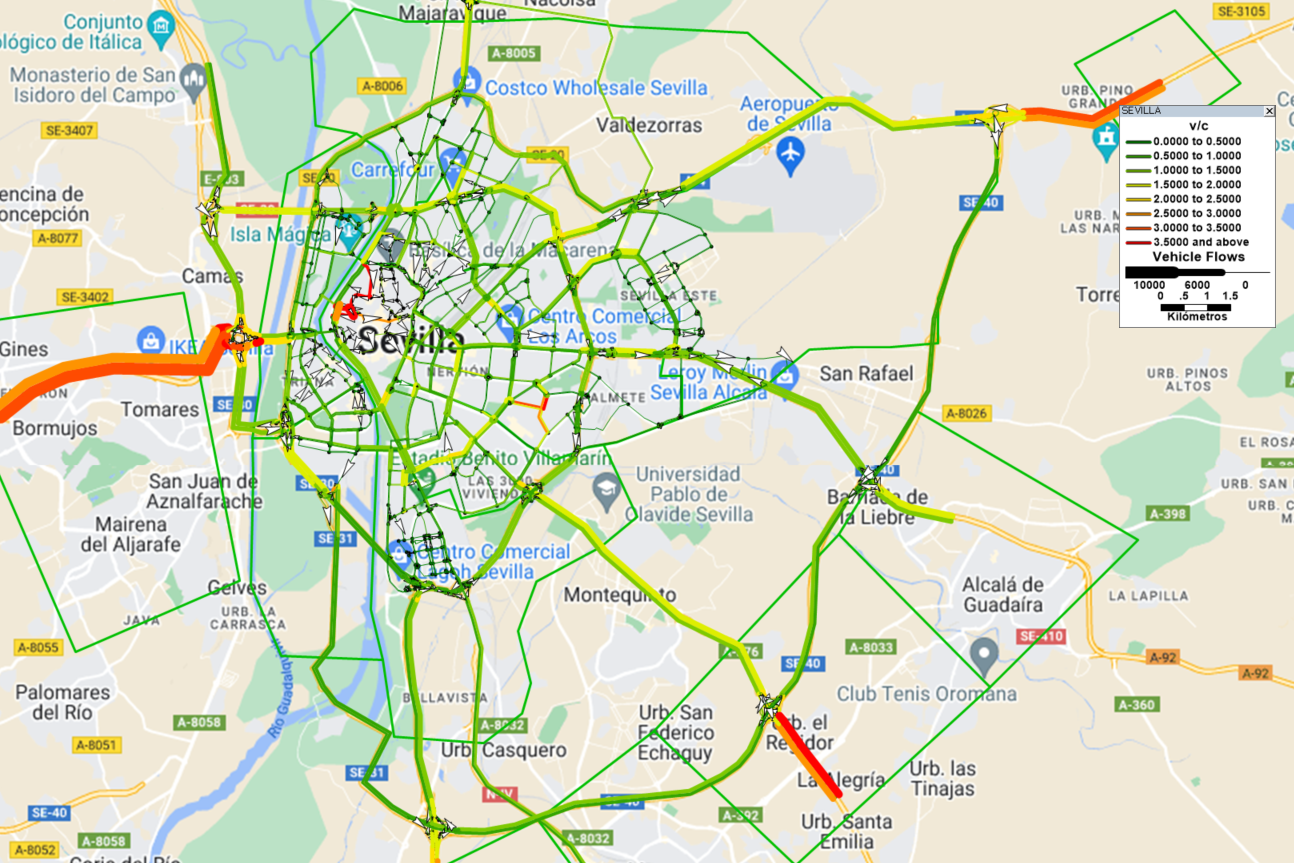

Values plotted in this chart, from the file beside it:
ID, Dir, Length, JERARQUIA, DESIGNACIÓN, AB_CAP_CARRIL, BA_CAP_CARRIL, AB_FACTOR_REGULACIÓN, BA_FACTOR_REGULACIÓN, AB_V0, BA_V0, AB_CARRILES, BA_CARRILES, AB_ALPHA, BA_ALPHA, AB_BETA, BA_BETA, AB_CAPACIDAD, BA_CAPACIDAD, AB_T0, BA_T0, ID1, AB_Flow, BA_Flow
1, 1, 0.3561, 10, Calle Macarena, 1400, 0.00, 0.5, 0.5, 30, 0.00, 1, 0.00, 2.48, 2.48, 1.854, 1.854, 700, 0.00, 0.7122, , 1, 0.0000, 
4, 1, 0.2068, 10, Calle San Luis, 1400, 0.00, 0.5, 0.5, 30, 0.00, 1, 0.00, 2.48, 2.48, 1.854, 1.854, 700, 0.00, 0.4137, , 4, 0.0000, 
5, 1, 0.2353, 10, Calle Socorro, 1400, 0.00, 0.5, 0.5, 30, 0.00, 1, 0.00, 2.48, 2.48, 1.854, 1.854, 700, 0.00, 0.4706, , 5, 0.0000, 
6, 1, 0.3044, 10, Calle Feria + Castellar, 1400, 0.00, 0.5, 0.5, 30, 0.00, 1, 0.00, 2.48, 2.48, 1.854, 1.854, 700, 0.00, 0.6088, , 6, 0.0000, 
8, 1, 0.1043, 10, Calle Feria, 1400, 0.00, 0.5, 0.5, 30, 0.00, 1, 0.00, 2.48, 2.48, 1.854, 1.854, 700, 0.00, 0.2086, , 8, 828.6, 
9, 1, 0.2339, 10, Calle Escoberos, 1400, 0.00, 0.5, 0.5, 30, 0.00, 1, 0.00, 2.48, 2.48, 1.854, 1.854, 700, 0.00, 0.4679, , 9, 0.0000, 
10, 1, 0.2327, 10, Calle Feria, 1400, 0.00, 0.5, 0.5, 30, 0.00, 1, 0.00, 2.48, 2.48, 1.854, 1.854, 700, 0.00, 0.4654, , 10, 828.6, 
11, 1, 0.4729, 10, Calle San Luis, 1400, 0.00, 0.5, 0.5, 30, 0.00, 1, 0.00, 2.48, 2.48, 1.854, 1.854, 700, 0.00, 0.9458, , 11, 0.0000, 
12, 1, 0.2772, 10, Calle Relator, 1400, 0.00, 0.5, 0.5, 30, 0.00, 1, 0.00, 2.48, 2.48, 1.854, 1.854, 700, 0.00, 0.5545, , 12, 0.0000, 
13, 1, 0.4921, 10, Calle Sol, 1400, 0.00, 0.5, 0.5, 30, 0.00, 1, 0.00, 2.48, 2.48, 1.854, 1.854, 700, 0.00, 0.9842, , 13, 0.0000, 
14, 1, 0.2358, 10, Calle Sol + Dª Maria Coronel, 1400, 0.00, 0.5, 0.5, 30, 0.00, 1, 0.00, 2.48, 2.48, 1.854, 1.854, 700, 0.00, 0.4717, , 14, 0.0000, 
15, 0, 0.02006, 10, Calle Almirante Apodaca, 1400, 1400, 0.5, 0.5, 30, 30, 1, 1, 2.48, 2.48, 1.854, 1.854, 700, 700, 0.04011, 0.04011, 15, 1780, 0.0000
17, 1, 0.2189, 10, Calle Jauregui, 1400, 0.00, 0.5, 0.5, 30, 0.00, 1, 0.00, 2.48, 2.48, 1.854, 1.854, 700, 0.00, 0.4378, , 17, 873, 
18, -1, 0.2198, 10, Calle Escuelas Pias, 0.00, 1400, 0.5, 0.5, 0.00, 30, 0.00, 1, 2.48, 2.48, 1.854, 1.854, 0.00, 700, , 0.4396, 18, , 826.4
19, 0, 0.09114, 10, Calle Puñonrostro, 1400, 1400, 0.5, 0.5, 30, 30, 1, 1, 2.48, 2.48, 1.854, 1.854, 700, 700, 0.1823, 0.1823, 19, 873, 826.4
20, 1, 0.7905, 10, Alameda de Hercules, 1400, 0.00, 0.5, 0.5, 30, 0.00, 1, 0.00, 2.48, 2.48, 1.854, 1.854, 700, 0.00, 1.581, , 20, 2468, 
21, 1, 0.3433, 10, Calle Feria + Castellar, 1400, 0.00, 0.5, 0.5, 30, 0.00, 1, 0.00, 2.48, 2.48, 1.854, 1.854, 700, 0.00, 0.6866, , 21, 828.6, 
22, 1, 0.2882, 10, Calle Conde de Torrejon, 1400, 0.00, 0.5, 0.5, 30, 0.00, 1, 0.00, 2.48, 2.48, 1.854, 1.854, 700, 0.00, 0.5764, , 22, 0.0000, 
23, 1, 0.3348, 10, Calle Miguel Cid + San Vicente, 1400, 0.00, 0.5, 0.5, 30, 0.00, 1, 0.00, 2.48, 2.48, 1.854, 1.854, 700, 0.00, 0.6696, , 23, 2468, 
24, 1, 0.2427, 10, Plaza de la Gavidia, 1400, 0.00, 0.5, 0.5, 30, 0.00, 1, 0.00, 2.48, 2.48, 1.854, 1.854, 700, 0.00, 0.4855, , 24, 1780, 
25, 1, 0.6358, 10, Calle Alfonso XII, 1400, 0.00, 0.5, 0.5, 30, 0.00, 1, 0.00, 2.48, 2.48, 1.854, 1.854, 700, 0.00, 1.272, , 25, 2553, 
26, 1, 0.05356, 10, Plaza de la Gavidia, 1400, 0.00, 0.5, 0.5, 30, 0.00, 1, 0.00, 2.48, 2.48, 1.854, 1.854, 700, 0.00, 0.1071, , 26, 0.0000, 
27, 1, 0.7291, 10, Plaza de la Campana, 1400, 0.00, 0.5, 0.5, 30, 0.00, 1, 0.00, 2.48, 2.48, 1.854, 1.854, 700, 0.00, 1.458, , 27, 1780, 
28, 1, 0.2647, 10, Calle Miguel Cid + San Vicente, 1400, 0.00, 0.5, 0.5, 30, 0.00, 1, 0.00, 2.48, 2.48, 1.854, 1.854, 700, 0.00, 0.5294, , 28, 7745, 
29, 1, 0.3394, 10, Calle Baños, 1400, 0.00, 0.5, 0.5, 30, 0.00, 1, 0.00, 2.48, 2.48, 1.854, 1.854, 700, 0.00, 0.6789, , 29, 5277, 
30, 1, 0.2824, 10, Calle Miguel Cid + San Vicente, 1400, 0.00, 0.5, 0.5, 30, 0.00, 1, 0.00, 2.48, 2.48, 1.854, 1.854, 700, 0.00, 0.5648, , 30, 2468, 
31, 1, 0.3734, 10, Calle Santa Ana, 1400, 0.00, 0.5, 0.5, 30, 0.00, 1, 0.00, 2.48, 2.48, 1.854, 1.854, 700, 0.00, 0.7468, , 31, 0.0000, 
32, 1, 0.1984, 10, Calle Sol + Dª Maria Coronel, 1400, 0.00, 0.5, 0.5, 30, 0.00, 1, 0.00, 2.48, 2.48, 1.854, 1.854, 700, 0.00, 0.3967, , 32, 0.0000, 
33, 1, 0.1135, 10, Calle Feria + Castellar, 1400, 0.00, 0.5, 0.5, 30, 0.00, 1, 0.00, 2.48, 2.48, 1.854, 1.854, 700, 0.00, 0.227, , 33, 828.6, 
34, 1, 0.3284, 10, Calle Gerona, 1400, 0.00, 0.5, 0.5, 30, 0.00, 1, 0.00, 2.48, 2.48, 1.854, 1.854, 700, 0.00, 0.6568, , 34, 828.6, 
35, 0, 0.05993, 10, Calle Almirante Apodaca, 1400, 1400, 0.5, 0.5, 30, 30, 1, 1, 2.48, 2.48, 1.854, 1.854, 700, 700, 0.1199, 0.1199, 35, 873, 826.4
36, 1, 0.4553, 10, Calle Santiago, 1400, 0.00, 0.5, 0.5, 30, 0.00, 1, 0.00, 2.48, 2.48, 1.854, 1.854, 700, 0.00, 0.9105, , 36, 904.7, 
37, 1, 0.4747, 10, Calle Aguilas, 1400, 0.00, 0.5, 0.5, 30, 0.00, 1, 0.00, 2.48, 2.48, 1.854, 1.854, 700, 0.00, 0.9495, 0.00, 37, 802.5, 
38, 1, 0.6394, 10, Calle San José, 1400, 0.00, 0.5, 0.5, 30, 0.00, 1, 0.00, 2.48, 2.48, 1.854, 1.854, 700, 0.00, 1.279, , 38, 0.0000, 
39, 0, 0.1724, 10, Calle Almirante Apodaca, 1400, 1400, 0.5, 0.5, 30, 30, 1, 1, 2.48, 2.48, 1.854, 1.854, 700, 700, 0.3447, 0.3447, 39, 1780, 0.0000
40, 1, 0.08158, 10, Alfalfa, 1400, 0.00, 0.5, 0.5, 30, 0.00, 1, 0.00, 2.48, 2.48, 1.854, 1.854, 700, 0.00, 0.1632, , 40, 802.5, 
41, 1, 0.3018, 10, Calle Sales y Ferrer, 1400, 0.00, 0.5, 0.5, 30, 0.00, 1, 0.00, 2.48, 2.48, 1.854, 1.854, 700, 0.00, 0.6036, , 41, 0.0000, 
42, 1, 0.9072, 10, Alfalfa a Adriano, 1400, 0.00, 0.5, 0.5, 30, 0.00, 1, 0.00, 2.48, 2.48, 1.854, 1.854, 700, 0.00, 1.814, , 42, 802.5, 
43, 1, 0.1286, 10, Reyes Catolicos, 1400, 0.00, 0.5, 0.5, 30, 0.00, 4, 0.00, 2.48, 2.48, 1.854, 1.854, 2800, 0.00, 0.2572, , 43, 1539, 
44, 1, 0.1542, 10, Calle San Pablo, 1400, 0.00, 0.5, 0.5, 30, 0.00, 1, 0.00, 2.48, 2.48, 1.854, 1.854, 700, 0.00, 0.3084, , 44, 0.0000, 
45, 1, 0.2245, 10, Plaza de Armas, 1400, 0.00, 0.5, 0.5, 30, 0.00, 4, 0.00, 2.48, 2.48, 1.854, 1.854, 2800, 0.00, 0.4489, , 45, 1539, 
46, 1, 0.2054, 10, Calle Marqués de Paradas, 1600, 0.00, 0.5, 0.5, 30, 0.00, 3, 0.00, 2.48, 2.48, 1.854, 1.854, 2400, 0.00, 0.4108, , 46, 1539, 
47, 1, 0.4078, 10, Calle San Pablo, 1400, 0.00, 0.5, 0.5, 30, 0.00, 1, 0.00, 2.48, 2.48, 1.854, 1.854, 700, 0.00, 0.8157, , 47, 0.0000, 
48, 1, 0.4106, 10, Alfalfa a Adriano, 1400, 0.00, 0.5, 0.5, 30, 0.00, 1, 0.00, 2.48, 2.48, 1.854, 1.854, 700, 0.00, 0.8213, , 48, 802.5, 
49, 1, 0.5308, 10, Calle Zaragoza + Castelar, 1400, 0.00, 0.5, 0.5, 30, 0.00, 1, 0.00, 2.48, 2.48, 1.854, 1.854, 700, 0.00, 1.062, , 49, 0.0000, 
51, 1, 0.1313, 10, Calle Sol + Dª Maria Coronel, 1400, 0.00, 0.5, 0.5, 30, 0.00, 1, 0.00, 2.48, 2.48, 1.854, 1.854, 700, 0.00, 0.2626, , 51, 828.6, 
52, 1, 0.07017, 10, Calle Santa Catalina, 1400, 0.00, 0.5, 0.5, 30, 0.00, 1, 0.00, 2.48, 2.48, 1.854, 1.854, 700, 0.00, 0.1403, , 52, 828.6, 
53, 0, 0.6854, 0.00, Paseo de Colon, 1800, 1800, 0.5, 0.5, 50, 50, 3, 3, 2.48, 2.48, 1.854, 1.854, 2700, 2700, 0.8225, 0.8225, 53, 3643, 2772
54, 0, 0.1251, 0.00, Paseo de Colon, 1800, 1800, 0.5, 0.5, 50, 50, 3, 3, 2.48, 2.48, 1.854, 1.854, 2700, 2700, 0.1501, 0.1501, 54, 3992, 2812
55, 0, 0.1779, 0.00, Calle Arjona, 1600, 1600, 0.5, 0.5, 50, 50, 2, 4, 2.48, 2.48, 1.854, 1.854, 1600, 3200, 0.2135, 0.2135, 55, 2435, 2892
56, 0, 0.3775, 0.00, Calle Torneo, 1600, 1600, 0.5, 0.5, 50, 50, 2, 2, 2.48, 2.48, 1.854, 1.854, 1600, 1600, 0.453, 0.453, 56, 2023, 1581
57, 1, 0.2291, 0.00, Calle Arjona, 1600, 0.00, 0.5, 0.5, 30, 0.00, 1, 0.00, 2.48, 2.48, 1.854, 1.854, 800, 0.00, 0.4582, , 57, 412.7, 
58, 1, 0.1933, 0.00, Calle Arjona, 1600, 0.00, 0.5, 0.5, 30, 0.00, 2, 0.00, 2.48, 2.48, 1.854, 1.854, 1600, 0.00, 0.3866, , 58, 1311, 
59, 1, 0.04123, 0.00, Cruce Plaza de Armas, 1400, 0.00, 0.5, 0.5, 30, 0.00, 1, 0.00, 2.48, 2.48, 1.854, 1.854, 700, 0.00, 0.08247, , 59, 166.1, 
60, 1, 0.03946, 0.00, Cruce Plaza de Armas, 1400, 0.00, 0.5, 0.5, 30, 0.00, 2, 0.00, 2.48, 2.48, 1.854, 1.854, 1400, 0.00, 0.07891, , 60, 1145, 
61, 1, 0.05624, 0.00, Cruce Plaza de Armas, 1400, 0.00, 0.5, 0.5, 30, 0.00, 2, 0.00, 2.48, 2.48, 1.854, 1.854, 1400, 0.00, 0.1125, , 61, 166.6, 
65, 1, 0.06483, 0.00, Cruce Plaza de Armas, 1400, 0.00, 0.5, 0.5, 30, 0.00, 4, 0.00, 2.48, 2.48, 1.854, 1.854, 2800, 0.00, 0.1297, , 65, 1312, 
67, 1, 0.1544, 0.00, Calle Torneo, 1600, 0.00, 0.5, 0.5, 30, 0.00, 2, 0.00, 2.48, 2.48, 1.854, 1.854, 1600, 0.00, 0.3089, , 67, 1953, 
68, 1, 0.2345, 0.00, Calle Torneo, 1600, 0.00, 0.5, 0.5, 30, 0.00, 2, 0.00, 2.48, 2.48, 1.854, 1.854, 1600, 0.00, 0.469, , 68, 623.9, 
70, 0, 0.1233, 0.00, Calle Torneo, 1600, 1600, 0.5, 0.5, 50, 50, 3, 3, 2.48, 2.48, 1.854, 1.854, 2400, 2400, 0.148, 0.148, 70, 4599, 1581
... 1,437 more rows
